Run: headless pygame with SDL's dummy video driver; simulated clock (each Clock.tick advances the game by its frame time, no real sleeping); random seed 0; keys injected as events and as key.get_pressed() state; mouse plan: one left click at the window centre at the start of phase 2, then a move to the lower-right quarter at the start of phase 3.
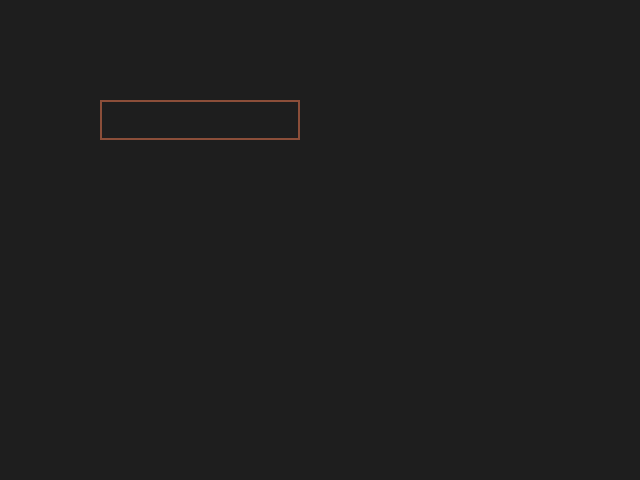
Frame 1 of 4 · flips 1–60 · no input
Frame 2 of 4 · flips 61–180 · clicked the window centre · tapped SPACE, RETURN · held RIGHT (→), D · screen unchanged from frame 1, image omitted
Frame 3 of 4 · flips 181–300 · moved the mouse to the lower-right quarter · held DOWN (↓), S · screen unchanged from frame 2, image omitted
Frame 4 of 4 · flips 301–420 · held LEFT (←), A, UP (↑), W · screen unchanged from frame 3, image omitted

The pygame program that drew these frames:

import pygame
pygame.init()

# Window setup
screen = pygame.display.set_mode((640, 480))
pygame.display.set_caption("Text Input Box")

# Fonts and colors
font = pygame.font.Font(None, 36)
input_box = pygame.Rect(100, 100, 140, 40)
color_inactive = pygame.Color((139, 78, 57))
color_active = pygame.Color((103,37,14))
color = color_inactive
active = False
text = ''

clock = pygame.time.Clock()
running = True

while running:
    for event in pygame.event.get():
        if event.type == pygame.QUIT:
            running = False

        if event.type == pygame.MOUSEBUTTONDOWN:
            # If the user clicked on the input_box rect.
            if input_box.collidepoint(event.pos):
                active = not active
            else:
                active = False
            color = color_active if active else color_inactive

        if event.type == pygame.KEYDOWN:
            if active:
                if event.key == pygame.K_RETURN:
                    print("Input:", text)
                    text = ''
                elif event.key == pygame.K_BACKSPACE:
                    text = text[:-1]
                else:
                    text += event.unicode

    screen.fill((30, 30, 30))
    txt_surface = font.render(text, True, color)
    width = max(200, txt_surface.get_width()+10)
    input_box.w = width
    screen.blit(txt_surface, (input_box.x+5, input_box.y+5))
    pygame.draw.rect(screen, color, input_box, 2)

    pygame.display.flip()
    clock.tick(30)

pygame.quit()
